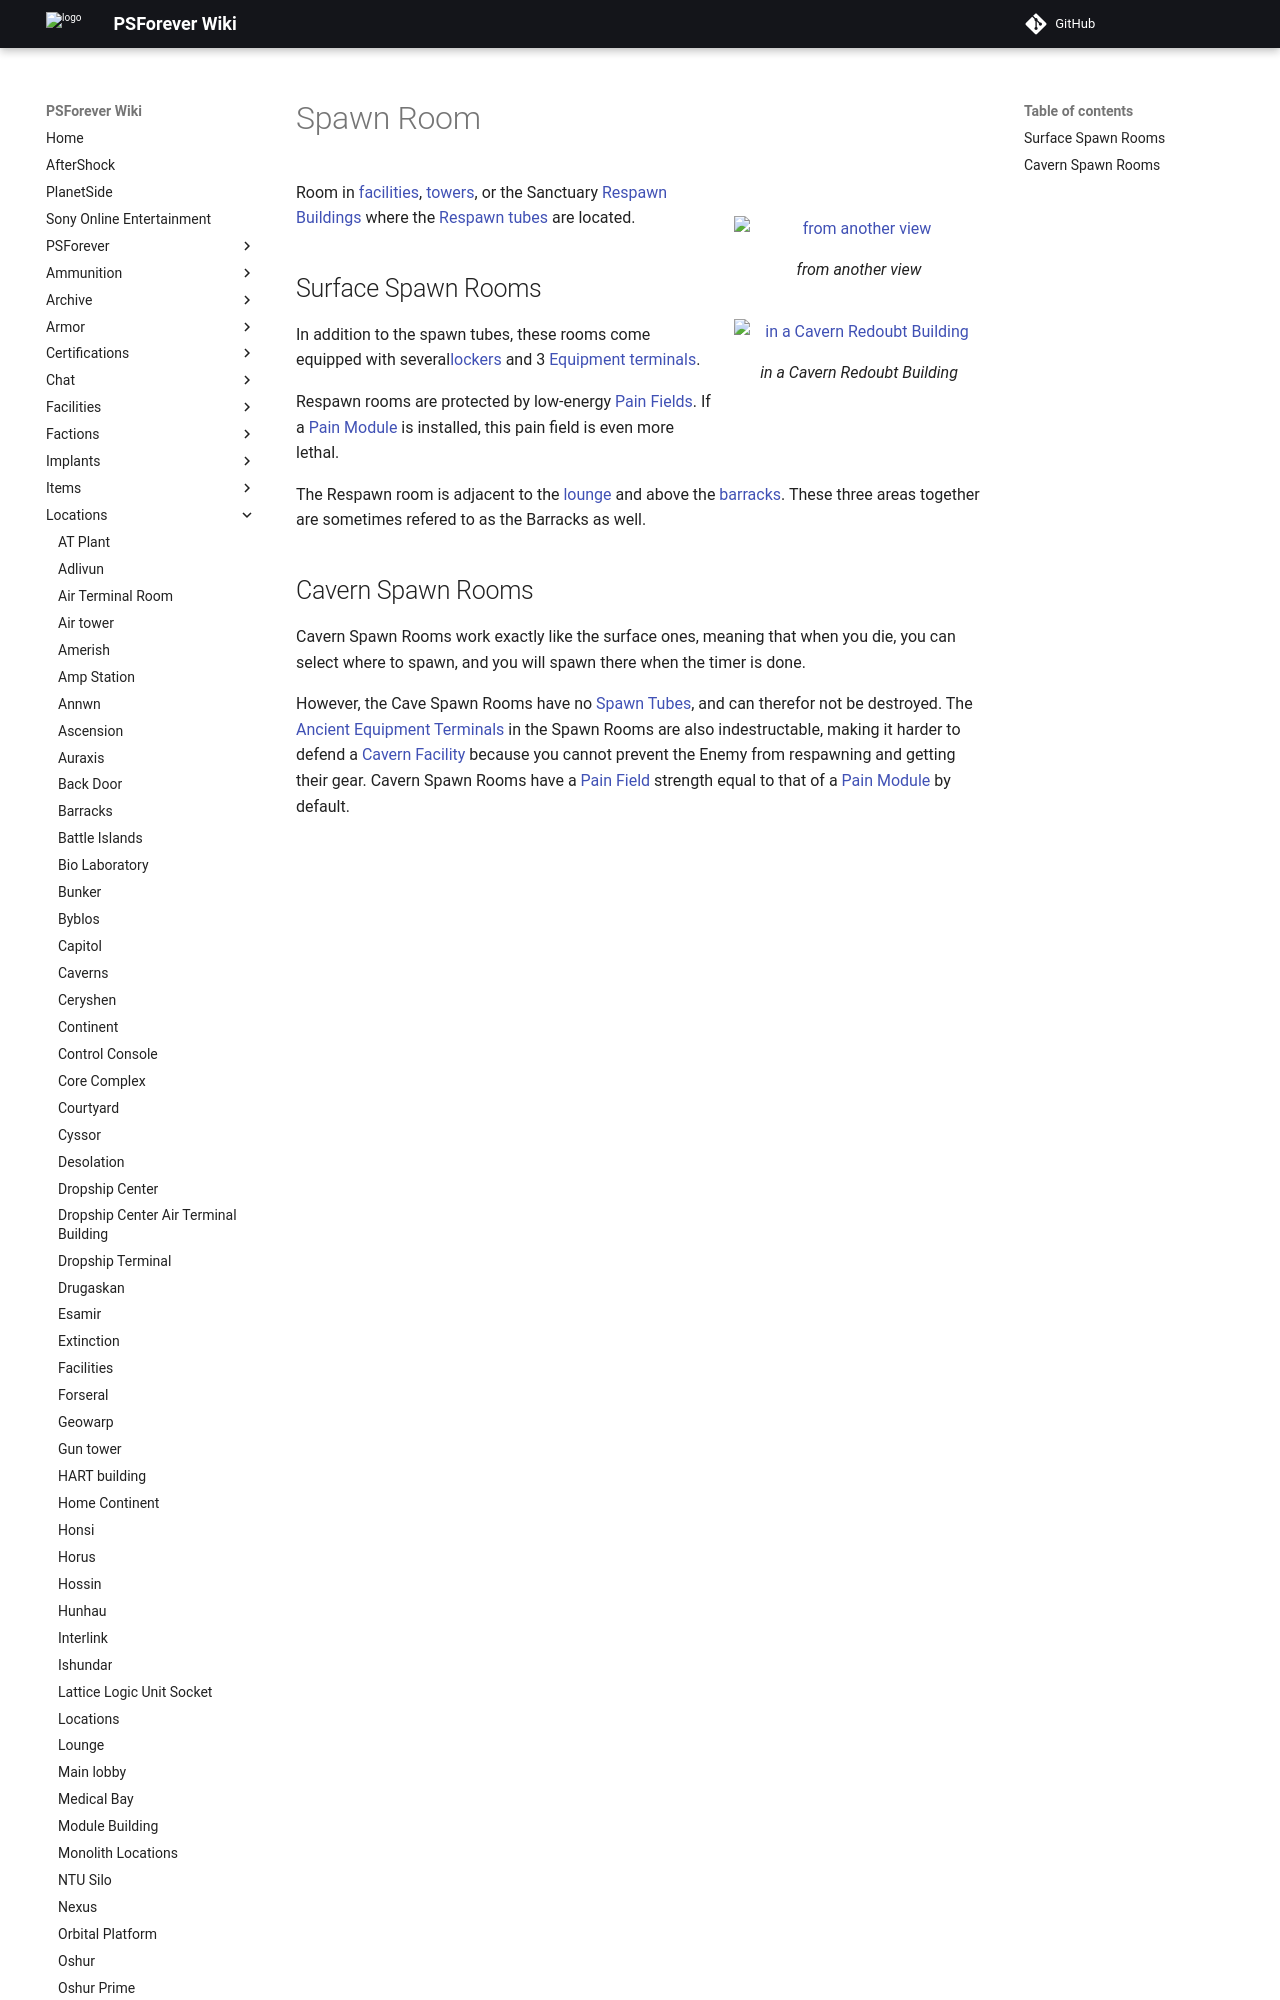

repository: psforever/wiki · page: locations/Spawn_Room/index.html · generator: mkdocs

# Spawn Room

![](../images/SpawnRoom.jpg){ class="figure" }
![from another view](../images/SpawnRoom2.jpg){ class="figure" }
![ in a
[Cavern](Caverns.md) [Redoubt Building](Redoubt_Building.md)](../images/CaveSpawnRoom.jpg){ class="figure" }

Room in [facilities](Facilities.md), [towers](Towers.md), or
the Sanctuary [Respawn Buildings](Respawn_Building.md) where the
[Respawn tubes](../items/Respawn_Tube.md) are located.

## Surface Spawn Rooms

In addition to the spawn tubes, these rooms come equipped with
several[lockers](../items/Lockers.md) and 3
[Equipment terminals](../items/Equipment_Terminal.md).

Respawn rooms are protected by low-energy
[Pain Fields](../terminology/Pain_Field.md). If a
[Pain Module](../modules/Pain_Module.md) is installed, this pain field is even more
lethal.

The Respawn room is adjacent to the [lounge](Lounge.md) and above the
[barracks](Barracks.md). These three areas together are sometimes refered to as
the Barracks as well.
